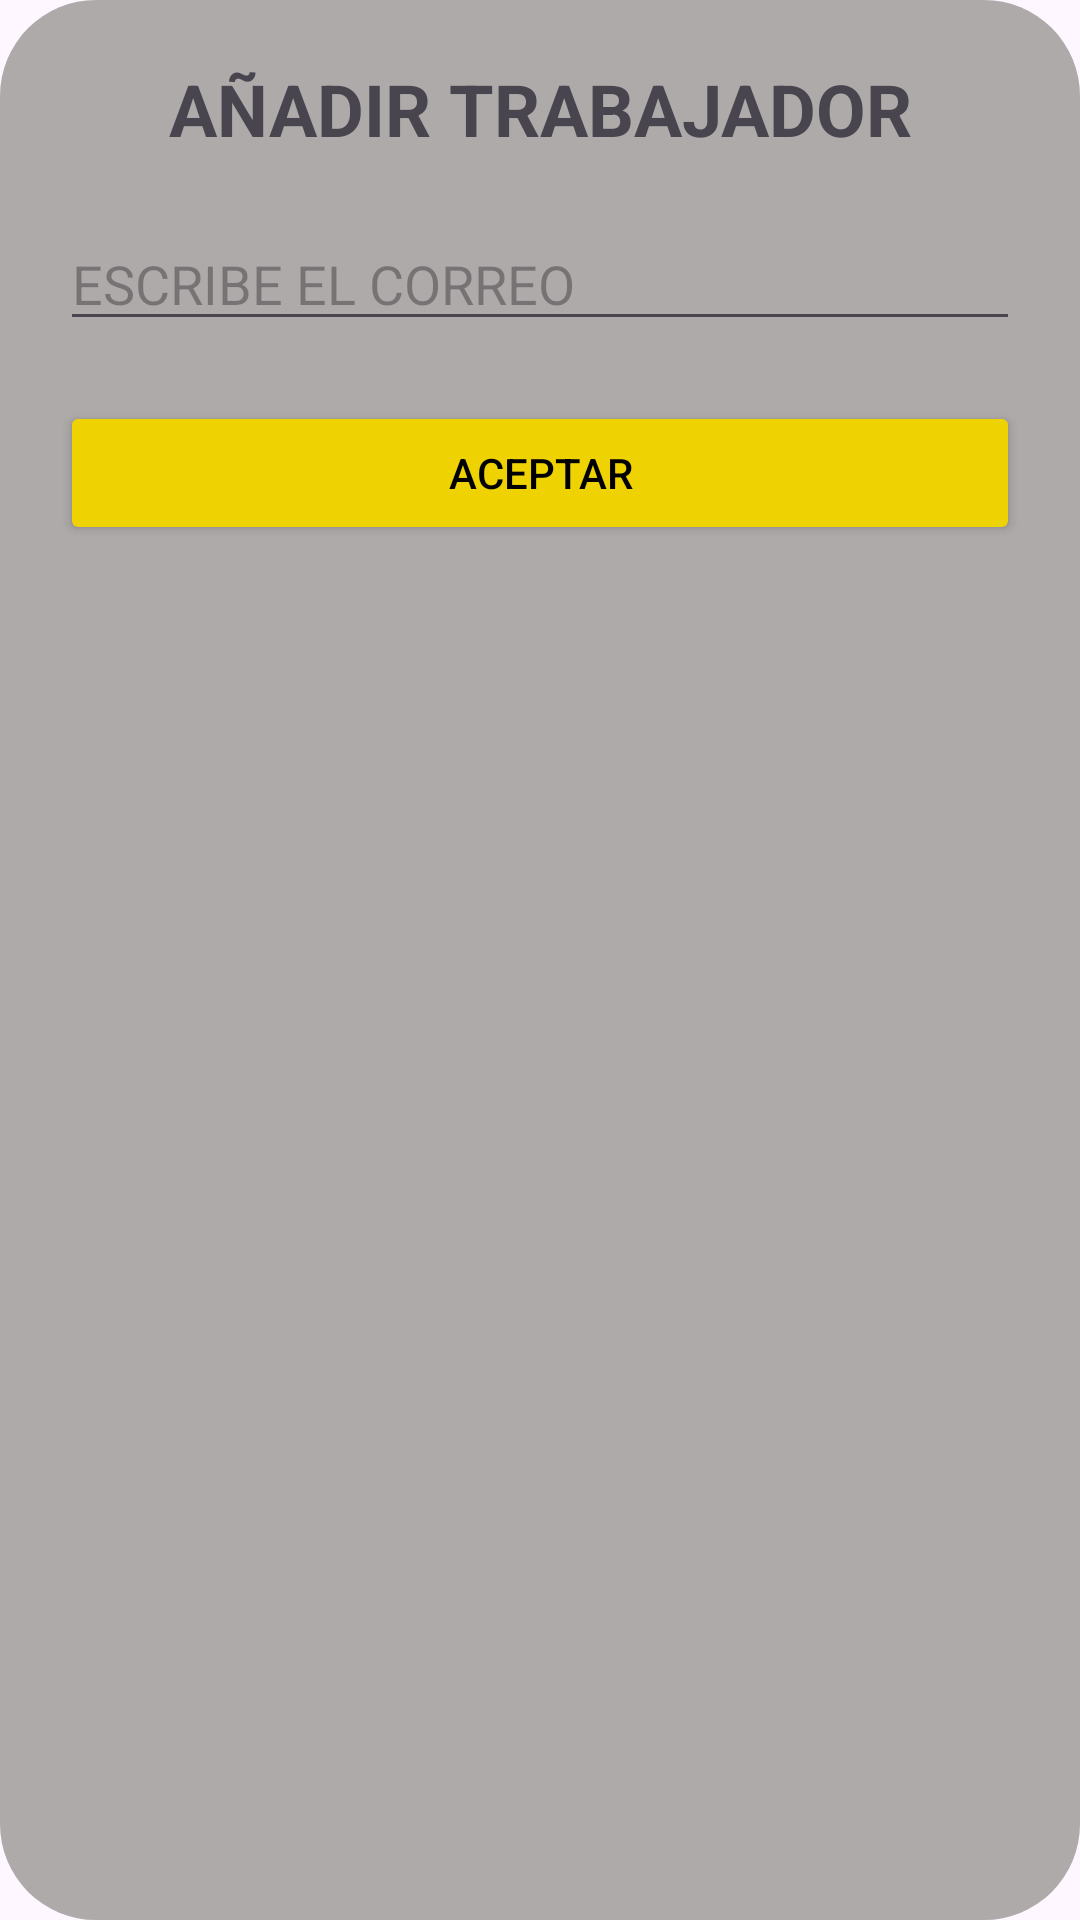

Write the Android layout XML for this screen, with the resource values it uses.
<!-- AndroidManifest.xml: application theme Theme.ConstruManager -->
<!-- res/layout/activity_add_workers.xml -->
<?xml version="1.0" encoding="utf-8"?>
<androidx.constraintlayout.widget.ConstraintLayout xmlns:android="http://schemas.android.com/apk/res/android"
    xmlns:app="http://schemas.android.com/apk/res-auto"
    xmlns:tools="http://schemas.android.com/tools"
    android:layout_width="match_parent"
    android:layout_height="wrap_content"
    android:layout_marginHorizontal="20dp"
    android:background="@drawable/body_activity2"
    android:padding="20dp"
    tools:context=".AddWorkersActivity">

        <TextView
            android:id="@+id/tv_add_worker"
            android:layout_width="wrap_content"
            android:layout_height="wrap_content"
            android:text="AÑADIR TRABAJADOR"
            android:textSize="24sp"
            android:textStyle="bold"
            app:layout_constraintEnd_toEndOf="parent"
            app:layout_constraintStart_toStartOf="parent"
            app:layout_constraintTop_toTopOf="parent"/>

        <EditText
            android:id="@+id/edit_txt_email_worker"
            android:layout_width="match_parent"
            android:layout_height="wrap_content"
            android:layout_marginTop="20dp"
            android:ems="10"
            android:hint="ESCRIBE EL CORREO"
            android:inputType="text"
            app:layout_constraintEnd_toEndOf="parent"
            app:layout_constraintStart_toStartOf="parent"
            app:layout_constraintTop_toBottomOf="@id/tv_add_worker" />

        <Button
            android:id="@+id/btn_accept"
            android:layout_width="match_parent"
            android:layout_height="wrap_content"
            app:layout_constraintTop_toBottomOf="@id/edit_txt_email_worker"
            app:layout_constraintStart_toStartOf="parent"
            app:layout_constraintEnd_toEndOf="parent"
            android:layout_marginTop="20dp"
            android:backgroundTint="@color/default_yellow"
            android:textColor="@color/black"
            android:text="Aceptar"/>
</androidx.constraintlayout.widget.ConstraintLayout>
<!-- resources referenced by this layout -->
<resources>
  <color name="black">#FF000000</color>
  <color name="default_yellow">#eed202</color>
  <!-- drawable body_activity2 (drawable) -->
  <?xml version="1.0" encoding="utf-8"?>
  <shape xmlns:android="http://schemas.android.com/apk/res/android">
      <solid android:color="#AEAAAA"/>
      <corners
          android:topLeftRadius="32dp"
          android:topRightRadius="32dp"
          android:bottomLeftRadius="32dp"
          android:bottomRightRadius="32dp"/>
  </shape>
  <style name="Theme.ConstruManager" parent="Base.Theme.ConstruManager" />
  <style name="Base.Theme.ConstruManager" parent="Theme.Material3.DayNight.NoActionBar">
          
          <item name="colorPrimary">@color/PrimaryColor</item>
      </style>
  <color name="PrimaryColor">#eed202</color>
</resources>
